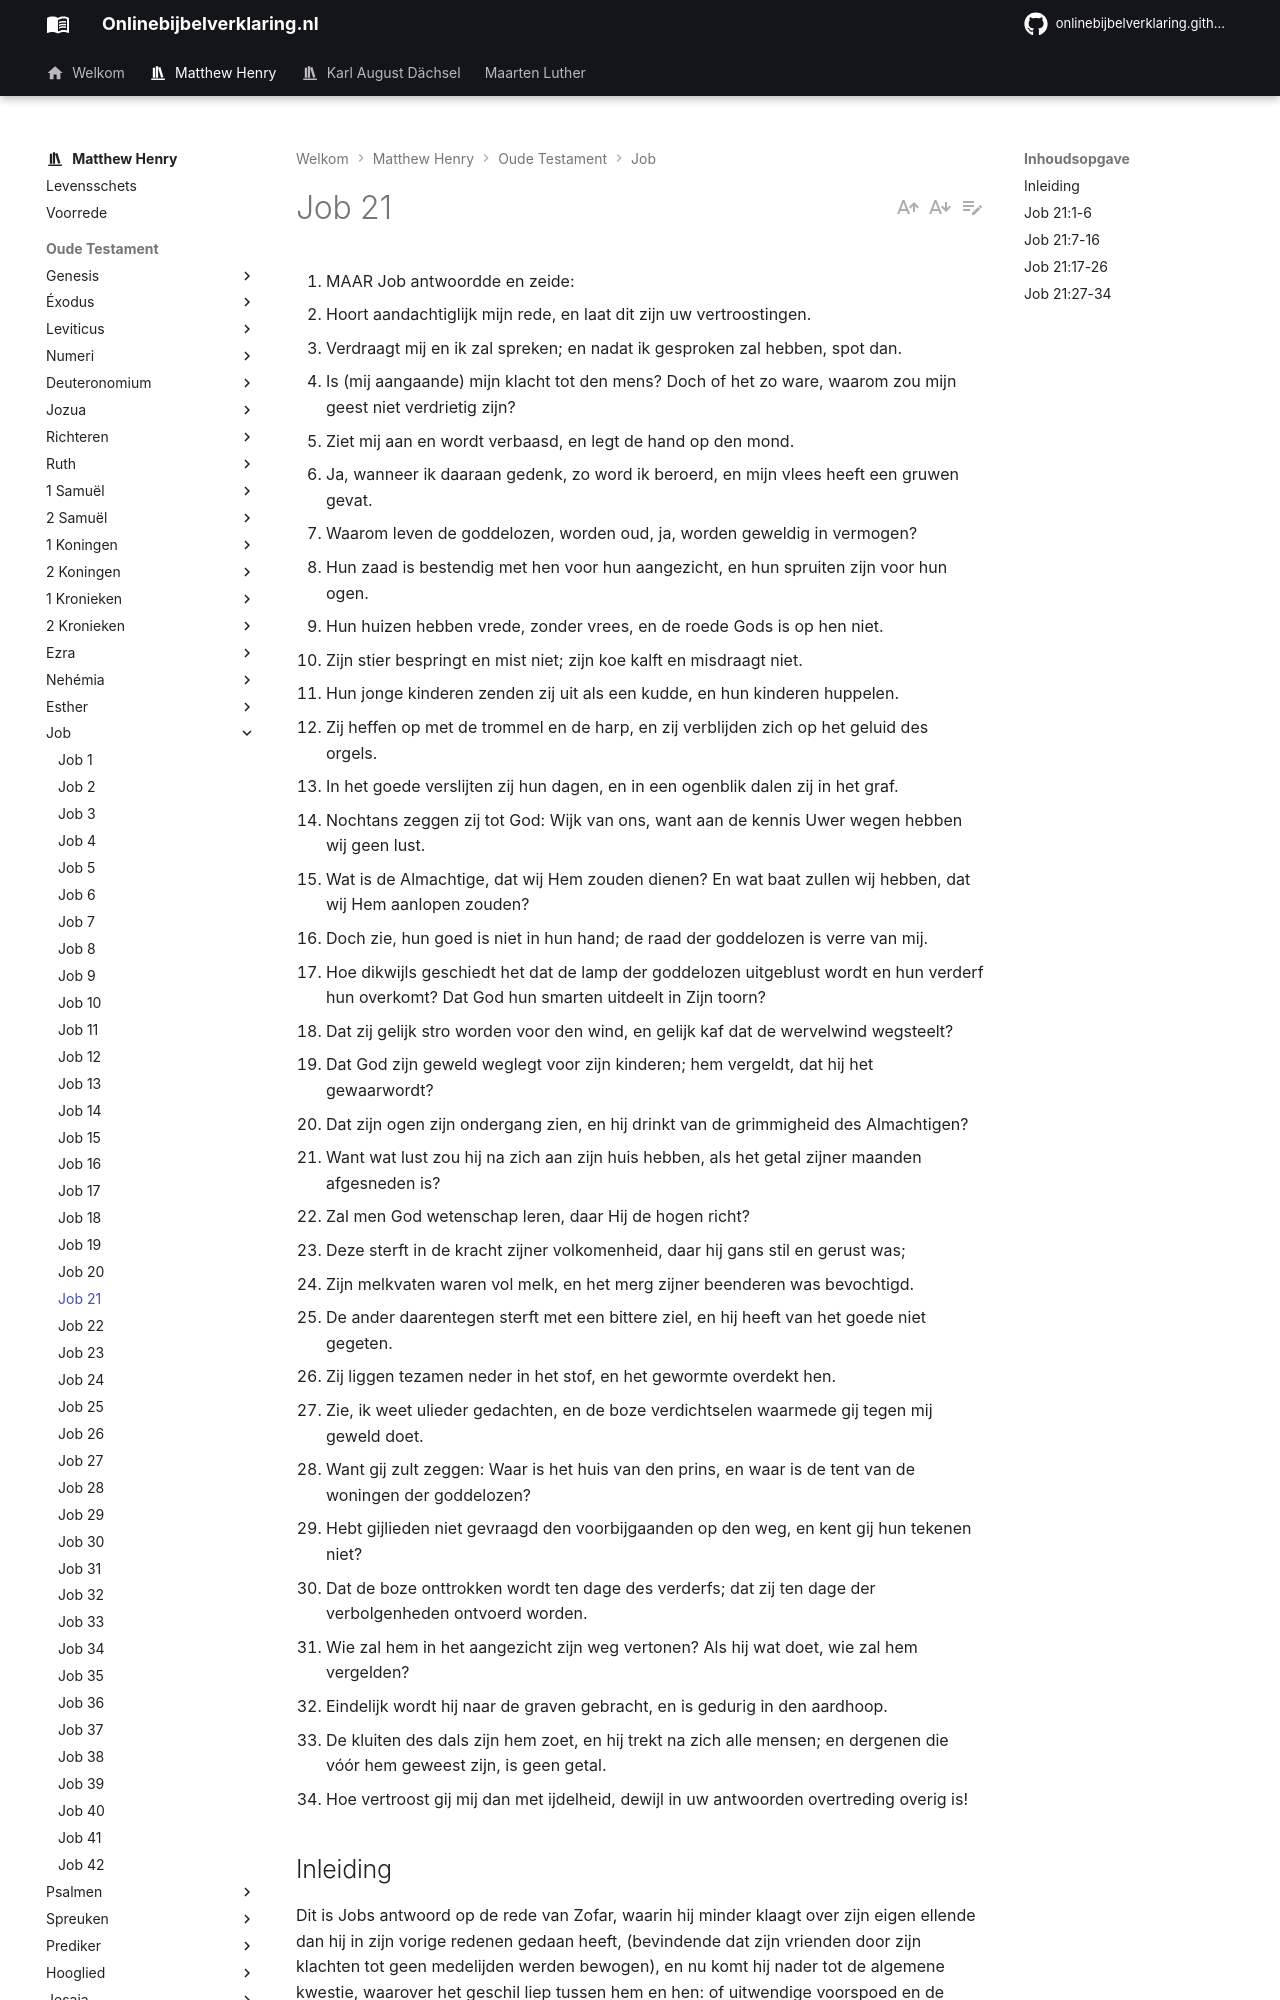

repository: onlinebijbelverklaring/onlinebijbelverklaring.github.io · page: matthewhenry/Job/Job21/index.html · generator: mkdocs

1. MAAR Job antwoordde en zeide:
2. Hoort aandachtiglijk mijn rede, en laat dit zijn uw vertroostingen.
3. Verdraagt mij en ik zal spreken; en nadat ik gesproken zal hebben, spot dan.
4. Is (mij aangaande) mijn klacht tot den mens? Doch of het zo ware, waarom zou mijn geest niet verdrietig zijn?
5. Ziet mij aan en wordt verbaasd, en legt de hand op den mond.
6. Ja, wanneer ik daaraan gedenk, zo word ik beroerd, en mijn vlees heeft een gruwen gevat.
7. Waarom leven de goddelozen, worden oud, ja, worden geweldig in vermogen?
8. Hun zaad is bestendig met hen voor hun aangezicht, en hun spruiten zijn voor hun ogen.
9. Hun huizen hebben vrede, zonder vrees, en de roede Gods is op hen niet.
10. Zijn stier bespringt en mist niet; zijn koe kalft en misdraagt niet.
11. Hun jonge kinderen zenden zij uit als een kudde, en hun kinderen huppelen.
12. Zij heffen op met de trommel en de harp, en zij verblijden zich op het geluid des orgels.
13. In het goede verslijten zij hun dagen, en in een ogenblik dalen zij in het graf.
14. Nochtans zeggen zij tot God: Wijk van ons, want aan de kennis Uwer wegen hebben wij geen lust.
15. Wat is de Almachtige, dat wij Hem zouden dienen? En wat baat zullen wij hebben, dat wij Hem aanlopen zouden?
16. Doch zie, hun goed is niet in hun hand; de raad der goddelozen is verre van mij.
17. Hoe dikwijls geschiedt het dat de lamp der goddelozen uitgeblust wordt en hun verderf hun overkomt? Dat God hun smarten uitdeelt in Zijn toorn?
18. Dat zij gelijk stro worden voor den wind, en gelijk kaf dat de wervelwind wegsteelt?
19. Dat God zijn geweld weglegt voor zijn kinderen; hem vergeldt, dat hij het gewaarwordt?
20. Dat zijn ogen zijn ondergang zien, en hij drinkt van de grimmigheid des Almachtigen?
21. Want wat lust zou hij na zich aan zijn huis hebben, als het getal zijner maanden afgesneden is?
22. Zal men God wetenschap leren, daar Hij de hogen richt?
23. Deze sterft in de kracht zijner volkomenheid, daar hij gans stil en gerust was;
24. Zijn melkvaten waren vol melk, en het merg zijner beenderen was bevochtigd.
25. De ander daarentegen sterft met een bittere ziel, en hij heeft van het goede niet gegeten.
26. Zij liggen tezamen neder in het stof, en het gewormte overdekt hen.
27. Zie, ik weet ulieder gedachten, en de boze verdichtselen waarmede gij tegen mij geweld doet.
28. Want gij zult zeggen: Waar is het huis van den prins, en waar is de tent van de woningen der goddelozen?
29. Hebt gijlieden niet gevraagd den voorbijgaanden op den weg, en kent gij hun tekenen niet?
30. Dat de boze onttrokken wordt ten dage des verderfs; dat zij ten dage der verbolgenheden ontvoerd worden.
31. Wie zal hem in het aangezicht zijn weg vertonen? Als hij wat doet, wie zal hem vergelden?
32. Eindelijk wordt hij naar de graven gebracht, en is gedurig in den aardhoop.
33. De kluiten des dals zijn hem zoet, en hij trekt na zich alle mensen; en dergenen die vóór hem geweest zijn, is geen getal.
34. Hoe vertroost gij mij dan met ijdelheid, dewijl in uw antwoorden overtreding overig is!

## Inleiding

Dit is Jobs antwoord op de rede van Zofar, waarin hij minder klaagt over zijn eigen ellende dan hij in zijn vorige redenen gedaan heeft, (bevindende dat zijn vrienden door zijn klachten tot geen medelijden werden bewogen), en nu komt hij nader tot de algemene kwestie, waarover het geschil liep tussen hem en hen: of uitwendige voorspoed en de voortduur ervan een kenmerk waren van de ware kerk en van haar ware leden zodat het verderf van iemands voorspoed volstaat om te bewijzen dat hij een geveinsde is, al is daar ook geen ander bewijs voor, dit hielden zij staande, maar werd door Job ontkend.

I. Zijn inleiding hier heeft ten doel om hun belangstelling op te wekken, teneinde hun aandacht te verkrijgen, vers 1-6.  
II. Zijn rede heeft ten doel hun oordeel, hun verstand te overtuigen, en hun dwalingen te herstellen. Hij erkent dat God slechte mensen soms als het ware in ketenen ophangt, "in terrorem - als een afschrikkend voorbeeld voor anderen - "door het een of ander zichtbaar en treffend oordeel in dit leven, maar ontkent dat Hij dit altijd doet, ja meer, hij beweert dat Hij gewoonlijk anders doet, de grootste zondaars al hun dagen in voorspoed laat doorbrengen, en hen uit de wereld laat gaan zonder enig zichtbaar teken van zijn ongenoegen.  
1\. Hij beschrijft de grote voorspoed van goddeloze mensen, vers 7-13.  
2\. Hij toont hun grote goddeloosheid, waarin zij verhard werden door hun voorspoed, vers 14-16.  
3\. Hij voorzegt hun eindelijk verderf, maar na een langdurig uitstel, vers 17-21.  
4\. Hij bespeurt een grote verscheidenheid in de wegen van Gods voorzienigheid met de wensen, zelfs met slechte mensen, vers 22-26.  
5\. Hij ontneemt hun de gronden van hun streng oordeel over hem, door hun te tonen dat het verderf bewaard wordt voor een andere wereld, en dat in deze wereld de bozen dikwijls nog tot het laatste toe ontkomen, vers 27 tot het einde. Hierin had Job blijkbaar gelijk.
